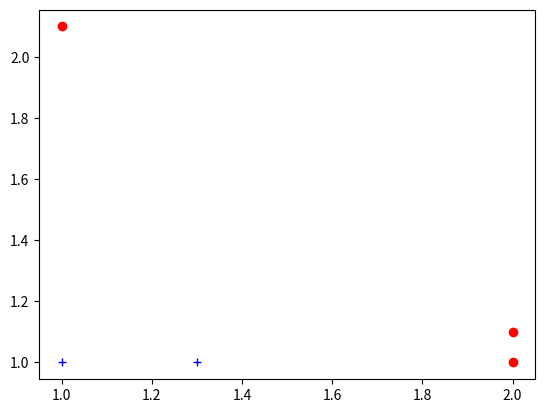

Write the Python code that produced this figure.
# -*- coding: utf-8 -*-
"""
Created on Tue Apr 30 21:27:21 2019

[redacted]
"""
import numpy as np
import matplotlib.pyplot as plt

def loadSimpData():
    datMat = np.array([[ 1. , 2.1],
                     [ 2. , 1.1],
                     [ 1.3, 1. ],
                     [ 1. , 1. ],
                     [ 2. , 1. ]])
    classLabels =np.array([1.0, 1.0, -1.0, -1.0, 1.0])
    return datMat,classLabels
data,labels=loadSimpData()
postive=np.where(labels==1)
negtive=np.where(labels==-1)
plt.figure()
plt.plot(data[postive][:,0],data[postive][:,1],'ro')
plt.plot(data[negtive][:,0],data[negtive][:,1],'b+')

def stumpClassify(data,axis,threshVal,threshIneq):
    m,n=data.shape
    retarray=np.ones([m,1])
    if threshIneq=='lt':
        retarray[data[:,axis]<threshVal]=-1.0
    else:
        retarray[data[:,axis]>threshVal]=-1.0
    return retarray

def bulidStump(data,labels,D):
    labels=labels.reshape(-1,1)
    m,n=data.shape
    numsteps=10.0
    min_error=np.inf
    bestStump={}
    for i in range(n):
        rangeMax=data[:,i].max()
        rangeMin=data[:,i].min()
        stepsize=(rangeMax-rangeMin)/numsteps
        for j in range(-1,int(numsteps)+1):
            for inequal in ['lt','gt']:
                threshVal=rangeMin+float(j)*stepsize
                predictarray=stumpClassify(data,i,threshVal,inequal)
                error=np.ones([m,1])
                error[predictarray==labels]=0.0
                weight_error=np.dot(D.T,error)
                if weight_error<min_error:
                    min_error=weight_error
                    bestClasEst=predictarray
                    bestStump['dim'] = i
                    bestStump['thresh'] = threshVal
                    bestStump['ineq'] = inequal
    return bestStump,bestClasEst,min_error

def AdaBoostTrain(data,labels,num_iter=40):
    labels=labels.reshape(-1,1)
    weakclass=[]
    m,n=data.shape
    D=np.ones([m,1])/m
    aggClassEst=np.zeros([m,1])
    for i in range(num_iter):
        bestStump,bestClasEst,error=bulidStump(data,labels,D)
        print("D:",D)
        alpha = float(0.5*np.log((1.0-error)/max(error,1e-16)))
        bestStump['alpha'] = alpha
        weakclass.append(bestStump)
        print("bestClasEst: ",bestClasEst)
        expon=np.multiply(alpha*labels,bestClasEst)
        D=np.multiply(D,np.exp(-expon))
        D=D/D.sum()
        aggClassEst += alpha*bestClasEst
        print("aggClassEst: ",aggClassEst)
        aggErrors = np.multiply(np.sign(aggClassEst) !=labels,np.ones((m,1)))
        errorRate = aggErrors.sum()/m
        print("total error: ",errorRate,"\n")
        if errorRate == 0.0: break
    return weakclass
classifierArray = AdaBoostTrain(data,labels,9)
                
def AdaClassify(data,classifierArr): 
    m=data.shape[0]
    aggClassEst = np.zeros([m,1])
    for i in range(len(classifierArr)):
        classEst = stumpClassify(data,classifierArr[i]['dim'],\
                                 classifierArr[i]['thresh'],\
                                 classifierArr[i]['ineq'])
        aggClassEst += classifierArr[i]['alpha']*classEst
        print(aggClassEst)
    return np.sign(aggClassEst)

classifierArr = AdaBoostTrain(data,labels,30)
result1=AdaClassify(np.array([[0, 0]]),classifierArr)
result2=AdaClassify(np.array([[5, 5],[0,0]]),classifierArr)

#%%
X=np.array([0,1,2,3,4,5,6,7,8,9]).reshape(-1,1)
y=np.array([1,1,1,-1,-1,-1,1,1,1,-1])
classification=AdaBoostTrain(X,y,30)